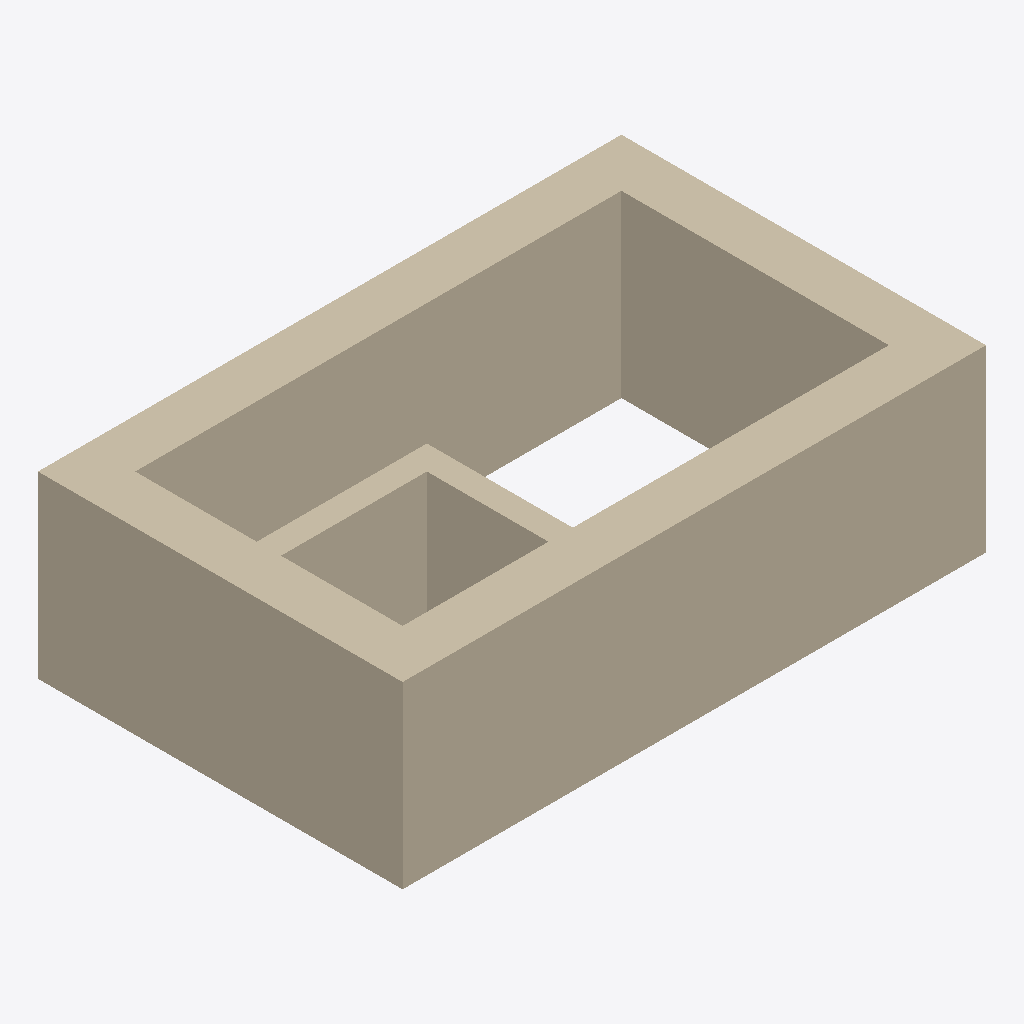
Isometric view of an IFC building model (IFC-SPF (STEP), schema IFC4, length unit millimetre), seen from the south-west, elements coloured by IFC class: 6 walls (beige).
Extent 0.187 m × 0.117 m × 0.058 m (x, y, z). Storeys (1): My Storey at 0.00 m. Elements (6): 6 IfcWall.

HEADER;
FILE_DESCRIPTION(('ViewDefinition[DesignTransferView]'),'2;1');
FILE_NAME('scenario1.ifc','2023-07-05T23:26:36+02:00',(),(),'IfcOpenShell v0.7.0-6180d73f','BlenderBIM 0.0.230107','Nobody');
FILE_SCHEMA(('IFC4'));
ENDSEC;
DATA;
#1=IFCPROJECT('0tKZ0YOZ5DFepOXY6RMk5h',$,'My Project',$,$,$,$,(#17,#24),#12);
#29=IFCSITE('00m9i7wxD4vxfc6CKkVtj4',$,'My Site',$,$,#52,$,$,$,$,$,$,$,$);
#35=IFCBUILDING('3mAG6ETkb6IOoIg42NIwD7',$,'My Building',$,$,#58,$,$,$,$,$,$);
#41=IFCBUILDINGSTOREY('1IpVKmWUnBEvajqKni_8rM',$,'My Storey',$,$,#64,$,$,$,$);
#1186=IFCWALL('20X866I6r18evepeRoeTbk',$,'Wall',$,$,#1382,#1192,$,.NOTDEFINED.);
#1236=IFCWALL('2pUStts$54peqCwvtsMuxH',$,'Wall',$,$,#1387,#1242,$,.NOTDEFINED.);
#1084=IFCWALL('2XDJgsAXbEre5mBzcmKMDE',$,'Wall',$,$,#1377,#1092,$,.NOTDEFINED.);
#1261=IFCWALL('0QaKl6g$j41ADMs2meRfGa',$,'Wall',$,$,#1392,#1267,$,.NOTDEFINED.);
#1286=IFCWALL('3iSKsIemb5gRDDt6Ybigt3',$,'Wall',$,$,#1397,#1293,$,.NOTDEFINED.);
#1312=IFCWALL('0JUtG4tST948viC0B3luTk',$,'Wall',$,$,#1402,#1318,$,.NOTDEFINED.);
ENDSEC;
